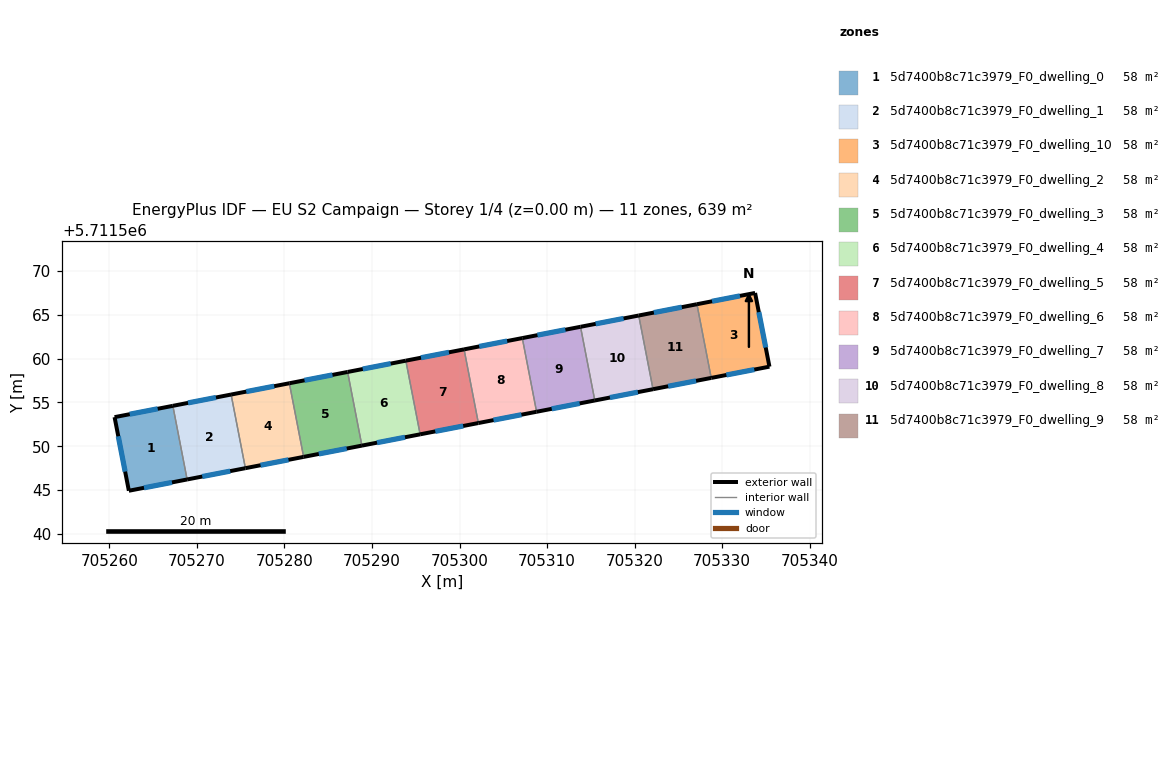
=== STOREY PLAN SPEC (per zone: floor XY polygon, exterior-wall plan segments, windows/doors) ===
zone 1: 5d7400b8c71c3979_F0_dwelling_0  (58.1 m²)
  floor: (705267.25, 5711554.62) (705268.88, 5711546.21) (705262.23, 5711544.92) (705260.60, 5711553.33)
  exterior wall: (705262.23, 5711544.92) – (705268.88, 5711546.21)  [6.8 m]
    window: (705263.96, 5711545.25) – (705267.15, 5711545.87)  [4.7 m²]
  exterior wall: (705260.60, 5711553.33) – (705262.23, 5711544.92)  [8.6 m]
    window: (705261.02, 5711551.14) – (705261.80, 5711547.10)  [5.9 m²]
  exterior wall: (705267.25, 5711554.62) – (705260.60, 5711553.33)  [6.8 m]
    window: (705265.52, 5711554.28) – (705262.33, 5711553.66)  [4.7 m²]
  interior walls: 1
zone 2: 5d7400b8c71c3979_F0_dwelling_1  (58.1 m²)
  floor: (705273.91, 5711555.91) (705275.54, 5711547.50) (705268.88, 5711546.21) (705267.25, 5711554.62)
  exterior wall: (705268.88, 5711546.21) – (705275.54, 5711547.50)  [6.8 m]
    window: (705270.61, 5711546.54) – (705273.81, 5711547.16)  [4.7 m²]
  exterior wall: (705273.91, 5711555.91) – (705267.25, 5711554.62)  [6.8 m]
    window: (705272.18, 5711555.57) – (705268.98, 5711554.95)  [4.7 m²]
  interior walls: 2
zone 3: 5d7400b8c71c3979_F0_dwelling_10  (58.1 m²)
  floor: (705333.76, 5711567.51) (705335.40, 5711559.09) (705328.75, 5711557.80) (705327.12, 5711566.22)
  exterior wall: (705333.76, 5711567.51) – (705327.12, 5711566.22)  [6.8 m]
    window: (705332.03, 5711567.18) – (705328.84, 5711566.56)  [4.7 m²]
  exterior wall: (705335.40, 5711559.09) – (705333.76, 5711567.51)  [8.6 m]
    window: (705334.97, 5711561.28) – (705334.19, 5711565.32)  [5.9 m²]
  exterior wall: (705328.75, 5711557.80) – (705335.40, 5711559.09)  [6.8 m]
    window: (705330.48, 5711558.14) – (705333.67, 5711558.76)  [4.7 m²]
  interior walls: 1
zone 4: 5d7400b8c71c3979_F0_dwelling_2  (58.1 m²)
  floor: (705280.56, 5711557.20) (705282.19, 5711548.79) (705275.54, 5711547.50) (705273.91, 5711555.91)
  exterior wall: (705275.54, 5711547.50) – (705282.19, 5711548.79)  [6.8 m]
    window: (705277.27, 5711547.83) – (705280.46, 5711548.45)  [4.7 m²]
  exterior wall: (705280.56, 5711557.20) – (705273.91, 5711555.91)  [6.8 m]
    window: (705278.83, 5711556.86) – (705275.64, 5711556.24)  [4.7 m²]
  interior walls: 2
zone 5: 5d7400b8c71c3979_F0_dwelling_3  (58.1 m²)
  floor: (705287.21, 5711558.49) (705288.85, 5711550.07) (705282.19, 5711548.79) (705280.56, 5711557.20)
  exterior wall: (705282.19, 5711548.79) – (705288.85, 5711550.07)  [6.8 m]
    window: (705283.92, 5711549.12) – (705287.12, 5711549.74)  [4.7 m²]
  exterior wall: (705287.21, 5711558.49) – (705280.56, 5711557.20)  [6.8 m]
    window: (705285.48, 5711558.15) – (705282.29, 5711557.53)  [4.7 m²]
  interior walls: 2
zone 6: 5d7400b8c71c3979_F0_dwelling_4  (58.1 m²)
  floor: (705293.87, 5711559.78) (705295.50, 5711551.36) (705288.85, 5711550.07) (705287.21, 5711558.49)
  exterior wall: (705288.85, 5711550.07) – (705295.50, 5711551.36)  [6.8 m]
    window: (705290.58, 5711550.41) – (705293.77, 5711551.03)  [4.7 m²]
  exterior wall: (705293.87, 5711559.78) – (705287.21, 5711558.49)  [6.8 m]
    window: (705292.14, 5711559.44) – (705288.94, 5711558.82)  [4.7 m²]
  interior walls: 2
zone 7: 5d7400b8c71c3979_F0_dwelling_5  (58.1 m²)
  floor: (705300.52, 5711561.07) (705302.15, 5711552.65) (705295.50, 5711551.36) (705293.87, 5711559.78)
  exterior wall: (705295.50, 5711551.36) – (705302.15, 5711552.65)  [6.8 m]
    window: (705297.23, 5711551.70) – (705300.42, 5711552.32)  [4.7 m²]
  exterior wall: (705300.52, 5711561.07) – (705293.87, 5711559.78)  [6.8 m]
    window: (705298.79, 5711560.73) – (705295.60, 5711560.11)  [4.7 m²]
  interior walls: 2
zone 8: 5d7400b8c71c3979_F0_dwelling_6  (58.1 m²)
  floor: (705307.17, 5711562.36) (705308.80, 5711553.94) (705302.15, 5711552.65) (705300.52, 5711561.07)
  exterior wall: (705302.15, 5711552.65) – (705308.80, 5711553.94)  [6.8 m]
    window: (705303.88, 5711552.99) – (705307.07, 5711553.61)  [4.7 m²]
  exterior wall: (705307.17, 5711562.36) – (705300.52, 5711561.07)  [6.8 m]
    window: (705305.44, 5711562.02) – (705302.25, 5711561.40)  [4.7 m²]
  interior walls: 2
zone 9: 5d7400b8c71c3979_F0_dwelling_7  (58.1 m²)
  floor: (705313.82, 5711563.65) (705315.45, 5711555.23) (705308.80, 5711553.94) (705307.17, 5711562.36)
  exterior wall: (705308.80, 5711553.94) – (705315.45, 5711555.23)  [6.8 m]
    window: (705310.53, 5711554.28) – (705313.72, 5711554.89)  [4.7 m²]
  exterior wall: (705313.82, 5711563.65) – (705307.17, 5711562.36)  [6.8 m]
    window: (705312.09, 5711563.31) – (705308.90, 5711562.69)  [4.7 m²]
  interior walls: 2
zone 10: 5d7400b8c71c3979_F0_dwelling_8  (58.1 m²)
  floor: (705320.47, 5711564.93) (705322.10, 5711556.52) (705315.45, 5711555.23) (705313.82, 5711563.65)
  exterior wall: (705315.45, 5711555.23) – (705322.10, 5711556.52)  [6.8 m]
    window: (705317.18, 5711555.56) – (705320.37, 5711556.18)  [4.7 m²]
  exterior wall: (705320.47, 5711564.93) – (705313.82, 5711563.65)  [6.8 m]
    window: (705318.74, 5711564.60) – (705315.55, 5711563.98)  [4.7 m²]
  interior walls: 2
zone 11: 5d7400b8c71c3979_F0_dwelling_9  (58.1 m²)
  floor: (705327.12, 5711566.22) (705328.75, 5711557.80) (705322.10, 5711556.52) (705320.47, 5711564.93)
  exterior wall: (705322.10, 5711556.52) – (705328.75, 5711557.80)  [6.8 m]
    window: (705323.83, 5711556.85) – (705327.02, 5711557.47)  [4.7 m²]
  exterior wall: (705327.12, 5711566.22) – (705320.47, 5711564.93)  [6.8 m]
    window: (705325.39, 5711565.89) – (705322.20, 5711565.27)  [4.7 m²]
  interior walls: 2

=== DERIVED (storey summary) ===
Building: EU S2 Campaign
Storey: 1 of 4  (floor level z = 0.00 m)
Storey gross floor area: 638.8 m²
Zones on this storey: 11
  - 5d7400b8c71c3979_F0_dwelling_0: floor 58.1 m²; exterior wall 22.1 m (66.4 m²); 3 window(s) 15.3 m²; WWR 23.0%
  - 5d7400b8c71c3979_F0_dwelling_1: floor 58.1 m²; exterior wall 13.6 m (40.7 m²); 2 window(s) 9.4 m²; WWR 23.0%
  - 5d7400b8c71c3979_F0_dwelling_10: floor 58.1 m²; exterior wall 22.1 m (66.4 m²); 3 window(s) 15.3 m²; WWR 23.0%
  - 5d7400b8c71c3979_F0_dwelling_2: floor 58.1 m²; exterior wall 13.6 m (40.7 m²); 2 window(s) 9.4 m²; WWR 23.0%
  - 5d7400b8c71c3979_F0_dwelling_3: floor 58.1 m²; exterior wall 13.6 m (40.7 m²); 2 window(s) 9.4 m²; WWR 23.0%
  - 5d7400b8c71c3979_F0_dwelling_4: floor 58.1 m²; exterior wall 13.6 m (40.7 m²); 2 window(s) 9.4 m²; WWR 23.0%
  - 5d7400b8c71c3979_F0_dwelling_5: floor 58.1 m²; exterior wall 13.6 m (40.7 m²); 2 window(s) 9.4 m²; WWR 23.0%
  - 5d7400b8c71c3979_F0_dwelling_6: floor 58.1 m²; exterior wall 13.5 m (40.6 m²); 2 window(s) 9.4 m²; WWR 23.0%
  - 5d7400b8c71c3979_F0_dwelling_7: floor 58.1 m²; exterior wall 13.5 m (40.6 m²); 2 window(s) 9.4 m²; WWR 23.0%
  - 5d7400b8c71c3979_F0_dwelling_8: floor 58.1 m²; exterior wall 13.5 m (40.6 m²); 2 window(s) 9.4 m²; WWR 23.0%
  - 5d7400b8c71c3979_F0_dwelling_9: floor 58.1 m²; exterior wall 13.5 m (40.6 m²); 2 window(s) 9.4 m²; WWR 23.0%
Zone adjacency (shared interzone walls):
  - 5d7400b8c71c3979_F0_dwelling_0 ↔ 5d7400b8c71c3979_F0_dwelling_1
  - 5d7400b8c71c3979_F0_dwelling_1 ↔ 5d7400b8c71c3979_F0_dwelling_2
  - 5d7400b8c71c3979_F0_dwelling_10 ↔ 5d7400b8c71c3979_F0_dwelling_9
  - 5d7400b8c71c3979_F0_dwelling_2 ↔ 5d7400b8c71c3979_F0_dwelling_3
  - 5d7400b8c71c3979_F0_dwelling_3 ↔ 5d7400b8c71c3979_F0_dwelling_4
  - 5d7400b8c71c3979_F0_dwelling_4 ↔ 5d7400b8c71c3979_F0_dwelling_5
  - 5d7400b8c71c3979_F0_dwelling_5 ↔ 5d7400b8c71c3979_F0_dwelling_6
  - 5d7400b8c71c3979_F0_dwelling_6 ↔ 5d7400b8c71c3979_F0_dwelling_7
  - 5d7400b8c71c3979_F0_dwelling_7 ↔ 5d7400b8c71c3979_F0_dwelling_8
  - 5d7400b8c71c3979_F0_dwelling_8 ↔ 5d7400b8c71c3979_F0_dwelling_9